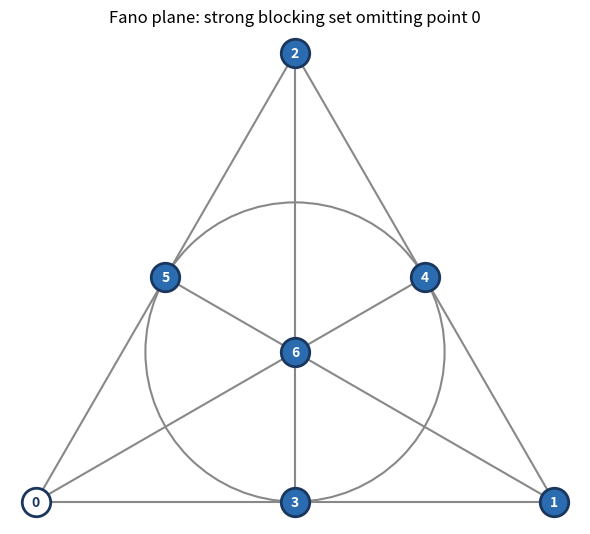

Source code (Python):
"""Visualize the Fano plane and a minimum strong blocking set (omit-one).

Draws the 7 points and 7 lines (6 straight lines + 1 inscribed circle) of
PG(2,2). The kept points of the strong blocking set S = P \ {p} are filled;
the single omitted point is hollow, illustrating that every line still keeps
at least two filled points.
"""
from __future__ import annotations
from typing import Dict, List, Tuple
import matplotlib.pyplot as plt
import numpy as np

# Coordinates for the classic Fano drawing (triangle + midpoints + center).
COORDS: Dict[int, Tuple[float, float]] = {
    0: (0.0, 0.0), 1: (2.0, 0.0), 2: (1.0, np.sqrt(3.0)),   # outer triangle
    3: (1.0, 0.0),                                          # midpoint 0-1
    4: (1.5, np.sqrt(3.0) / 2), 5: (0.5, np.sqrt(3.0) / 2),  # other midpoints
    6: (1.0, np.sqrt(3.0) / 3),                             # centroid
}
STRAIGHT_LINES: List[Tuple[int, int, int]] = [
    (0, 3, 1), (1, 4, 2), (2, 5, 0), (0, 6, 4), (1, 6, 5), (2, 6, 3),
]
CIRCLE_LINE = (3, 4, 5)  # the inscribed circle through the three midpoints


def draw(omit: int = 0) -> None:
    kept = [p for p in range(7) if p != omit]
    fig, ax = plt.subplots(figsize=(6, 6))
    for a, _, c in STRAIGHT_LINES:
        xa, ya = COORDS[a]; xc, yc = COORDS[c]
        ax.plot([xa, xc], [ya, yc], color="#888", lw=1.5, zorder=1)
    cx, cy = COORDS[6]
    r = np.hypot(*(np.array(COORDS[3]) - np.array((cx, cy))))
    ax.add_patch(plt.Circle((cx, cy), r, fill=False, color="#888", lw=1.5))
    for p, (x, y) in COORDS.items():
        filled = p in kept
        ax.scatter([x], [y], s=420,
                   facecolors=("#2b6cb0" if filled else "white"),
                   edgecolors="#1a365d", linewidths=2, zorder=3)
        ax.text(x, y, str(p), ha="center", va="center", zorder=4,
                color=("white" if filled else "#1a365d"), fontweight="bold")
    ax.set_title(f"Fano plane: strong blocking set omitting point {omit}")
    ax.set_aspect("equal"); ax.axis("off")
    plt.tight_layout(); plt.savefig("fano_strong_blocking.png", dpi=150)
    print("wrote fano_strong_blocking.png")


if __name__ == "__main__":
    draw(omit=0)
